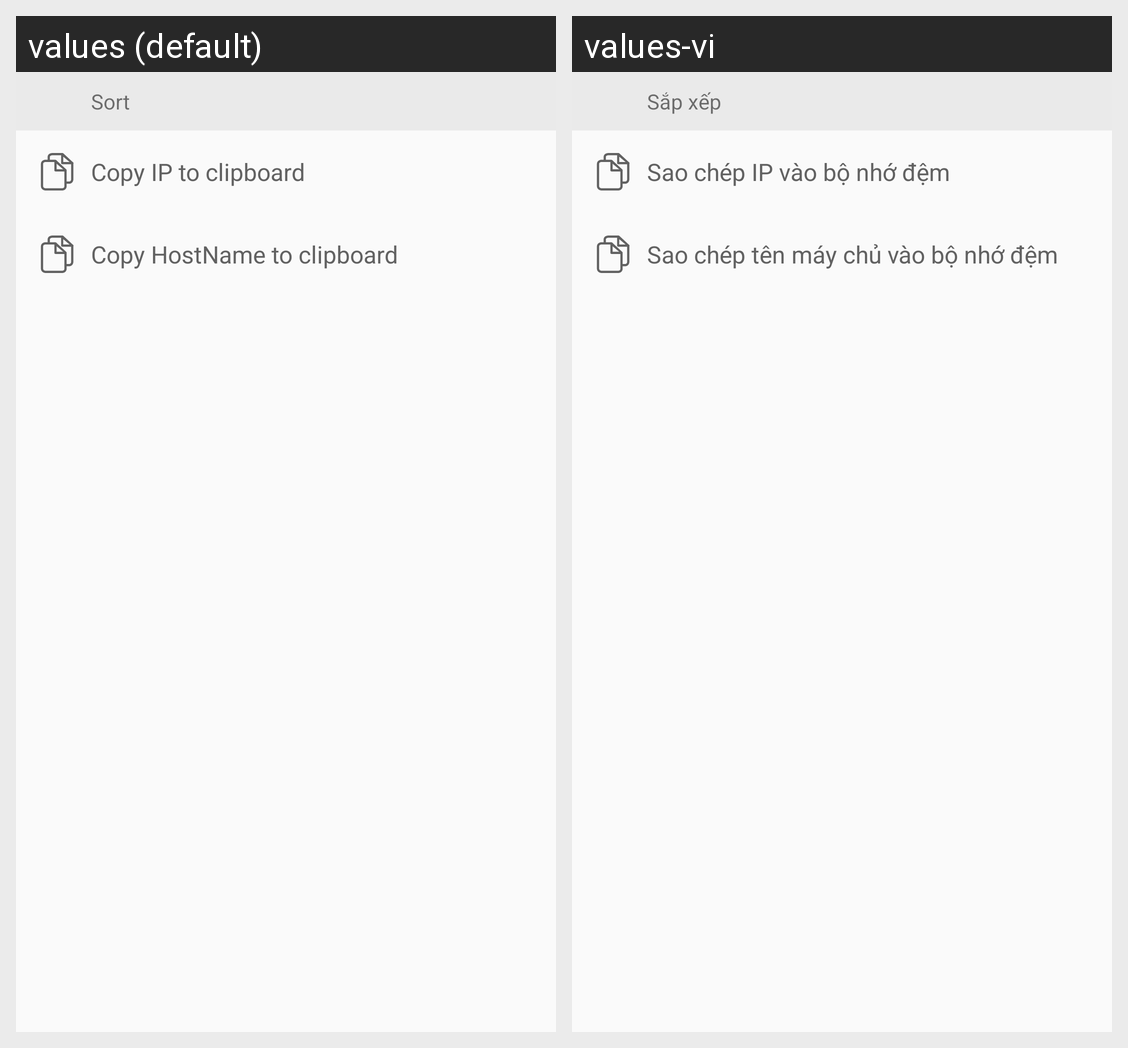

The same Android screen rendered under two of its app's locales, left to right. List the strings drawn on it with the default value and each locale's translation.
Android screen res/layout/layout_copy_bottom.xml rendered under 2 locales, left to right: values (default), values-vi. Device: Nexus 5 (rendered at 1080×1920; each locale shown at half size, 540×960, under a caption strip naming it); theme AppTheme.
Strings drawn on this screen, with the default value and each locale's value (text and hints the layout hard-codes, and strings that could not be matched under every locale, appear in the picture but are not listed):

sort
  values: Sort
  values-vi: Sắp xếp

copy_ip
  values: Copy IP to clipboard
  values-vi: Sao chép IP vào bộ nhớ đệm

copy_hostname
  values: Copy HostName to clipboard
  values-vi: Sao chép tên máy chủ vào bộ nhớ đệm
